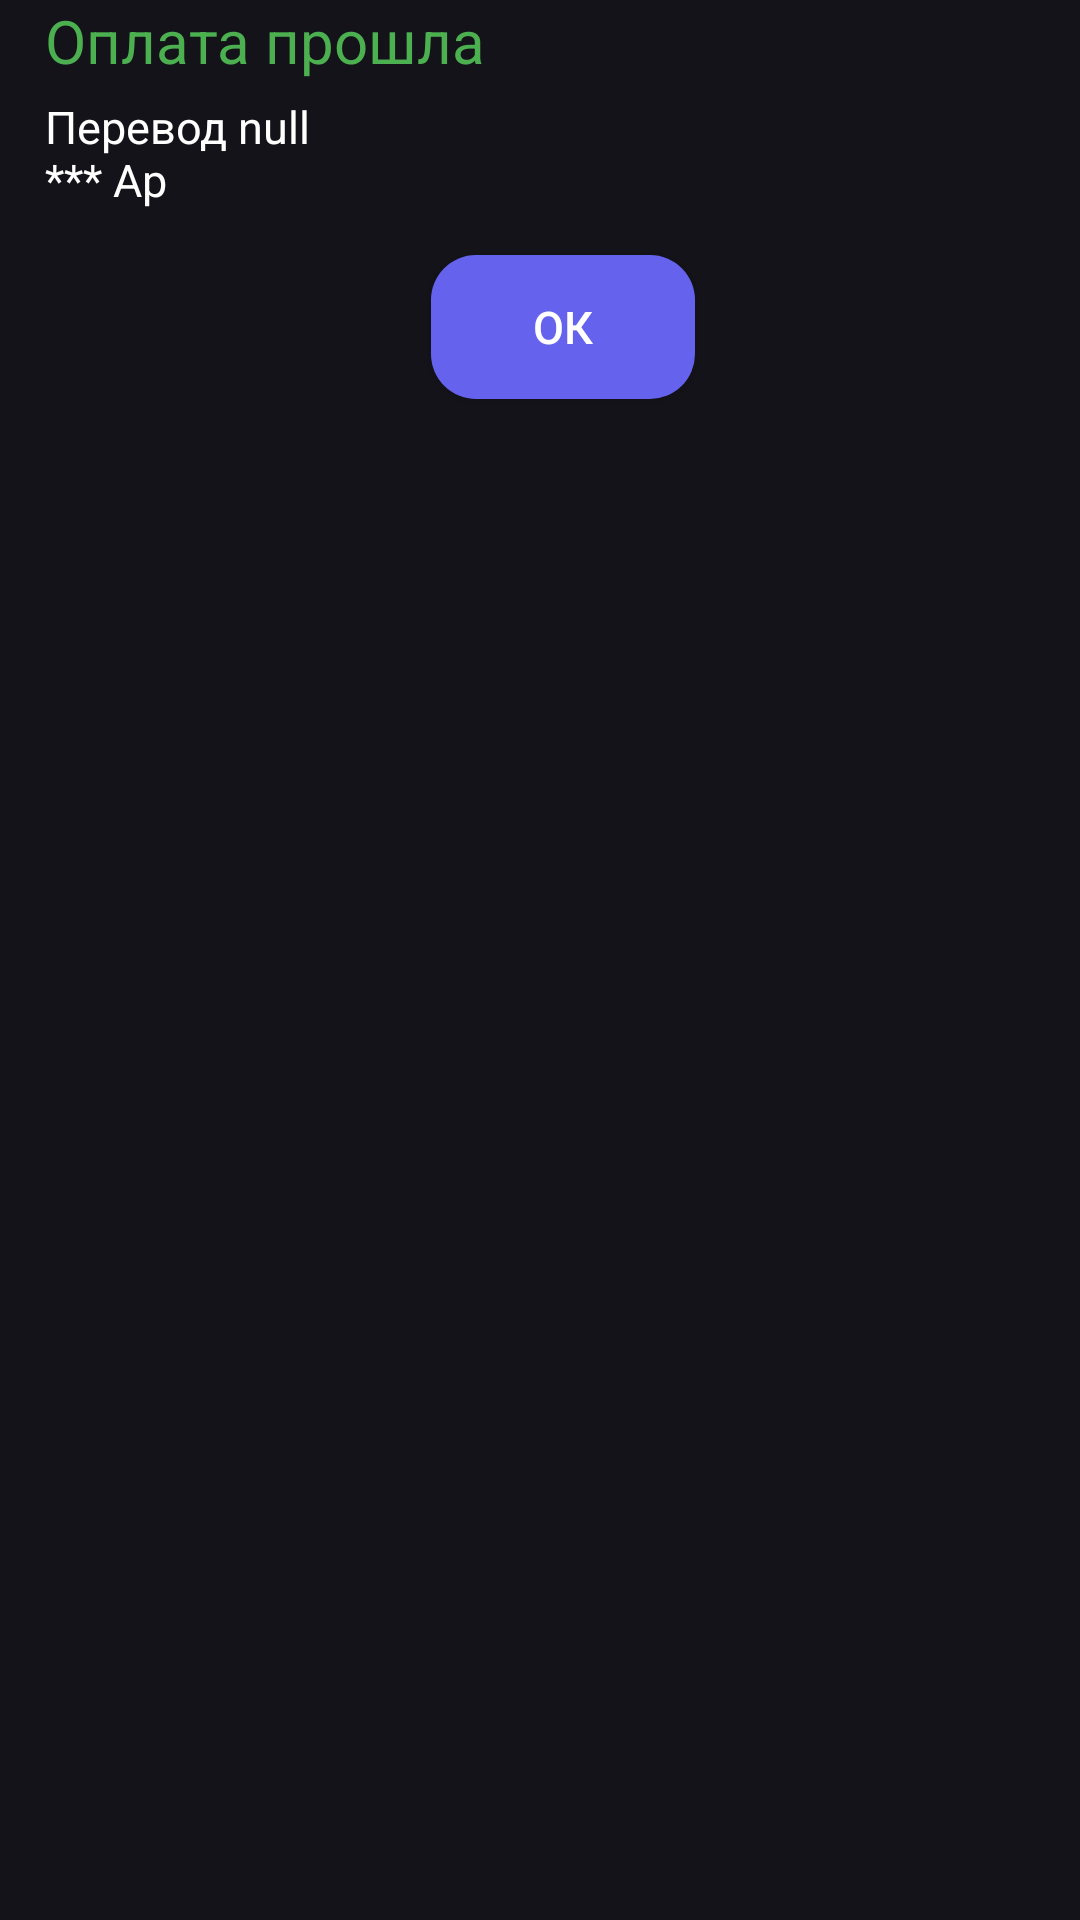

Produce the Android XML layout that renders to this screen, including the resource entries it uses.
<!-- AndroidManifest.xml: application theme Theme.SPWallet -->
<!-- res/layout/transaction_done.xml -->
<?xml version="1.0" encoding="utf-8"?>

<androidx.constraintlayout.widget.ConstraintLayout xmlns:android="http://schemas.android.com/apk/res/android"
    android:layout_width="wrap_content"
    android:layout_height="wrap_content"
    android:background="@color/dialogBackground"
    android:layout_margin="15dp"
    xmlns:app="http://schemas.android.com/apk/res-auto">
    <TextView
        android:layout_width="wrap_content"
        android:layout_height="wrap_content"
        android:text="@string/transactionDoneTitle"
        android:textSize="20sp"
        android:layout_marginStart="15dp"
        android:textColor="#4CAF50"
        app:layout_constraintTop_toTopOf="parent"
        app:layout_constraintStart_toStartOf="parent"
        android:id="@+id/walletTransactionDoneTitle"/>
    <TextView
        android:layout_width="wrap_content"
        android:layout_height="wrap_content"
        android:text="@string/walletTransactionDoneMessage"
        android:textSize="15sp"
        android:layout_marginStart="15dp"
        android:layout_marginTop="5dp"
        android:textColor="@color/white"
        app:layout_constraintTop_toBottomOf="@id/walletTransactionDoneTitle"
        app:layout_constraintStart_toStartOf="parent"
        android:id="@+id/walletTransactionDoneMessage"/>
    <Button
        android:layout_width="wrap_content"
        android:layout_height="wrap_content"
        android:background="@drawable/ok_button"
        app:layout_constraintTop_toBottomOf="@id/walletTransactionDoneMessage"
        app:layout_constraintStart_toStartOf="parent"
        app:layout_constraintEnd_toEndOf="parent"
        android:text="@string/OK"
        android:textSize="15sp"
        android:layout_marginStart="15dp"
        android:layout_marginTop="15dp"
        android:layout_marginBottom="15dp"
        app:backgroundTint="@null"
        android:textColor="@color/white"
        android:id="@+id/walletTransactionDoneOk" />

</androidx.constraintlayout.widget.ConstraintLayout>
<!-- resources referenced by this layout -->
<resources>
  <color name="dialogBackground">#131319</color>
  <color name="white">#FFFFFFFF</color>
  <!-- drawable ok_button (drawable) -->
  <?xml version="1.0" encoding="utf-8"?>
  
  <selector xmlns:android="http://schemas.android.com/apk/res/android">
      <item>
          <shape android:shape="rectangle">
              <solid android:color="#6563EE"/>
              <corners android:radius="15dp"/>
          </shape>
      </item>
  </selector>
  <string name="OK">ОК</string>
  <string name="transactionDoneTitle">Оплата прошла</string>
  <string name="walletTransactionDoneMessage">Перевод null\n*** Ар</string>
  <style name="Theme.SPWallet" parent="Base.Theme.SPWallet" />
  <style name="Base.Theme.SPWallet" parent="Theme.Material3.DynamicColors.Dark.NoActionBar">
          
          
      </style>
</resources>
